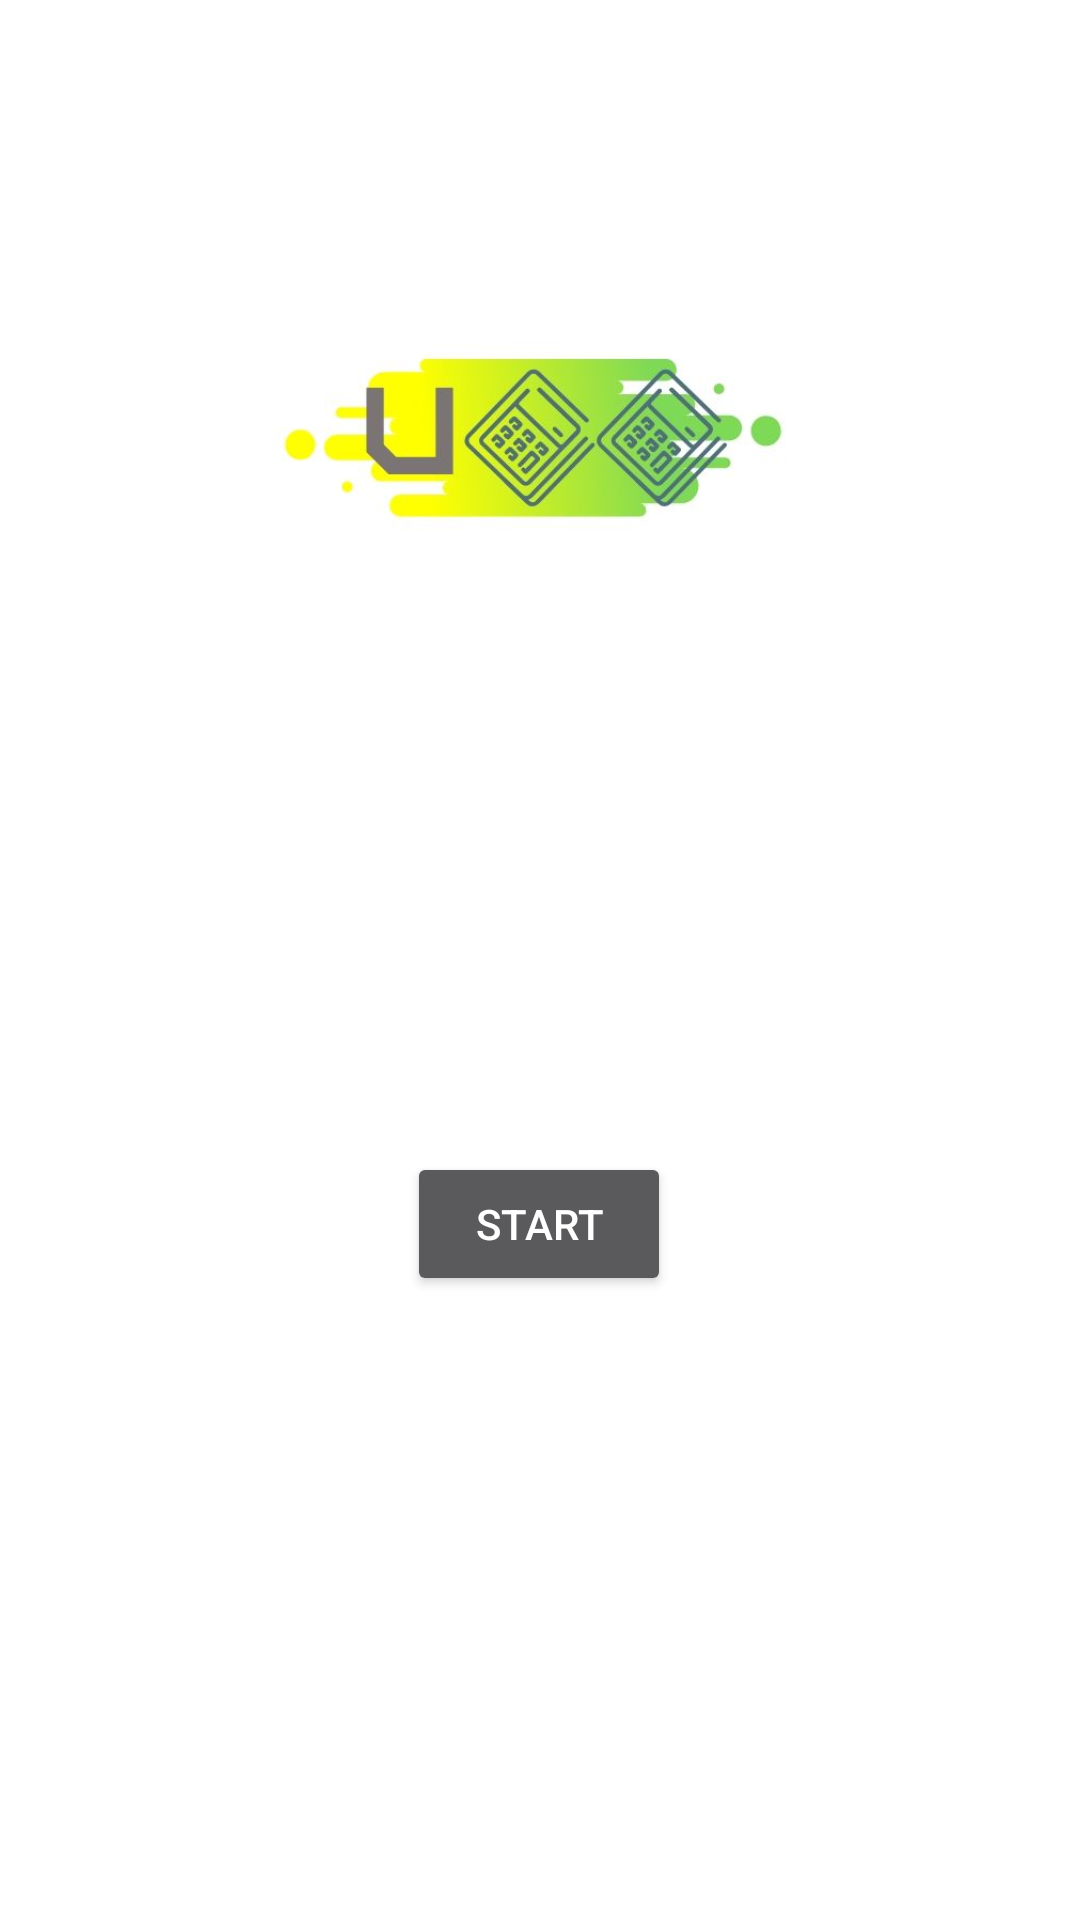

Produce the Android XML layout that renders to this screen, including the resource entries it uses.
<!-- AndroidManifest.xml: application theme AppTheme -->
<!-- res/layout/activity_welcome.xml -->
<?xml version="1.0" encoding="utf-8"?>
<androidx.constraintlayout.widget.ConstraintLayout xmlns:android="http://schemas.android.com/apk/res/android"
    xmlns:app="http://schemas.android.com/apk/res-auto"
    xmlns:tools="http://schemas.android.com/tools"
    android:layout_width="match_parent"
    android:layout_height="match_parent"
    android:background="#FFFFFF"
    tools:context=".Welcome">

    <Button
        android:id="@+id/start_button"
        android:layout_width="wrap_content"
        android:layout_height="wrap_content"
        android:layout_marginStart="24dp"
        android:layout_marginLeft="24dp"
        android:layout_marginTop="144dp"
        android:layout_marginEnd="24dp"
        android:layout_marginRight="24dp"
        android:onClick="onStart"
        android:text="@string/start_button"
        app:layout_constraintEnd_toEndOf="parent"
        app:layout_constraintHorizontal_bias="0.498"
        app:layout_constraintStart_toStartOf="parent"
        app:layout_constraintTop_toBottomOf="@+id/imageView2" />

    <TextView
        android:id="@+id/instructions"
        android:layout_width="398dp"
        android:layout_height="59dp"
        android:layout_marginStart="24dp"
        android:layout_marginLeft="24dp"
        android:layout_marginEnd="24dp"
        android:layout_marginRight="24dp"
        android:layout_marginBottom="92dp"
        android:text="@string/instructions"
        app:layout_constraintBottom_toBottomOf="parent"
        app:layout_constraintEnd_toEndOf="parent"
        app:layout_constraintHorizontal_bias="0.514"
        app:layout_constraintStart_toStartOf="parent"
        app:layout_constraintTop_toBottomOf="@+id/start_button"
        app:layout_constraintVertical_bias="0.935" />

    <ImageView
        android:id="@+id/imageView2"
        android:layout_width="178dp"
        android:layout_height="188dp"
        android:layout_marginTop="52dp"
        app:layout_constraintEnd_toEndOf="parent"
        app:layout_constraintStart_toStartOf="parent"
        app:layout_constraintTop_toTopOf="parent"
        app:srcCompat="@drawable/ucc" />
</androidx.constraintlayout.widget.ConstraintLayout>
<!-- resources referenced by this layout -->
<resources>
  <!-- drawable ucc: jpg bitmap (drawable, 20601 bytes) -->
  <string name="instructions">Instructions: Click Start, Input your number, Choose your starting unit and your intended unit from the drop down menu, Press Calculate and expand as needed and Restart as needed.</string>
  <string name="start_button">START</string>
  <style name="AppTheme" parent="Theme.AppCompat">
          
          <item name="colorPrimary">@color/colorPrimary</item>
          <item name="colorPrimaryDark">@color/colorPrimaryDark</item>
          <item name="colorAccent">#6df789</item>
      </style>
  <!-- not gathered from this repository: default colours our renderer supplied (Android Studio template values) -->
  <color name="colorPrimary">#FF6200EE</color>
  <color name="colorPrimaryDark">#FF3700B3</color>
</resources>
